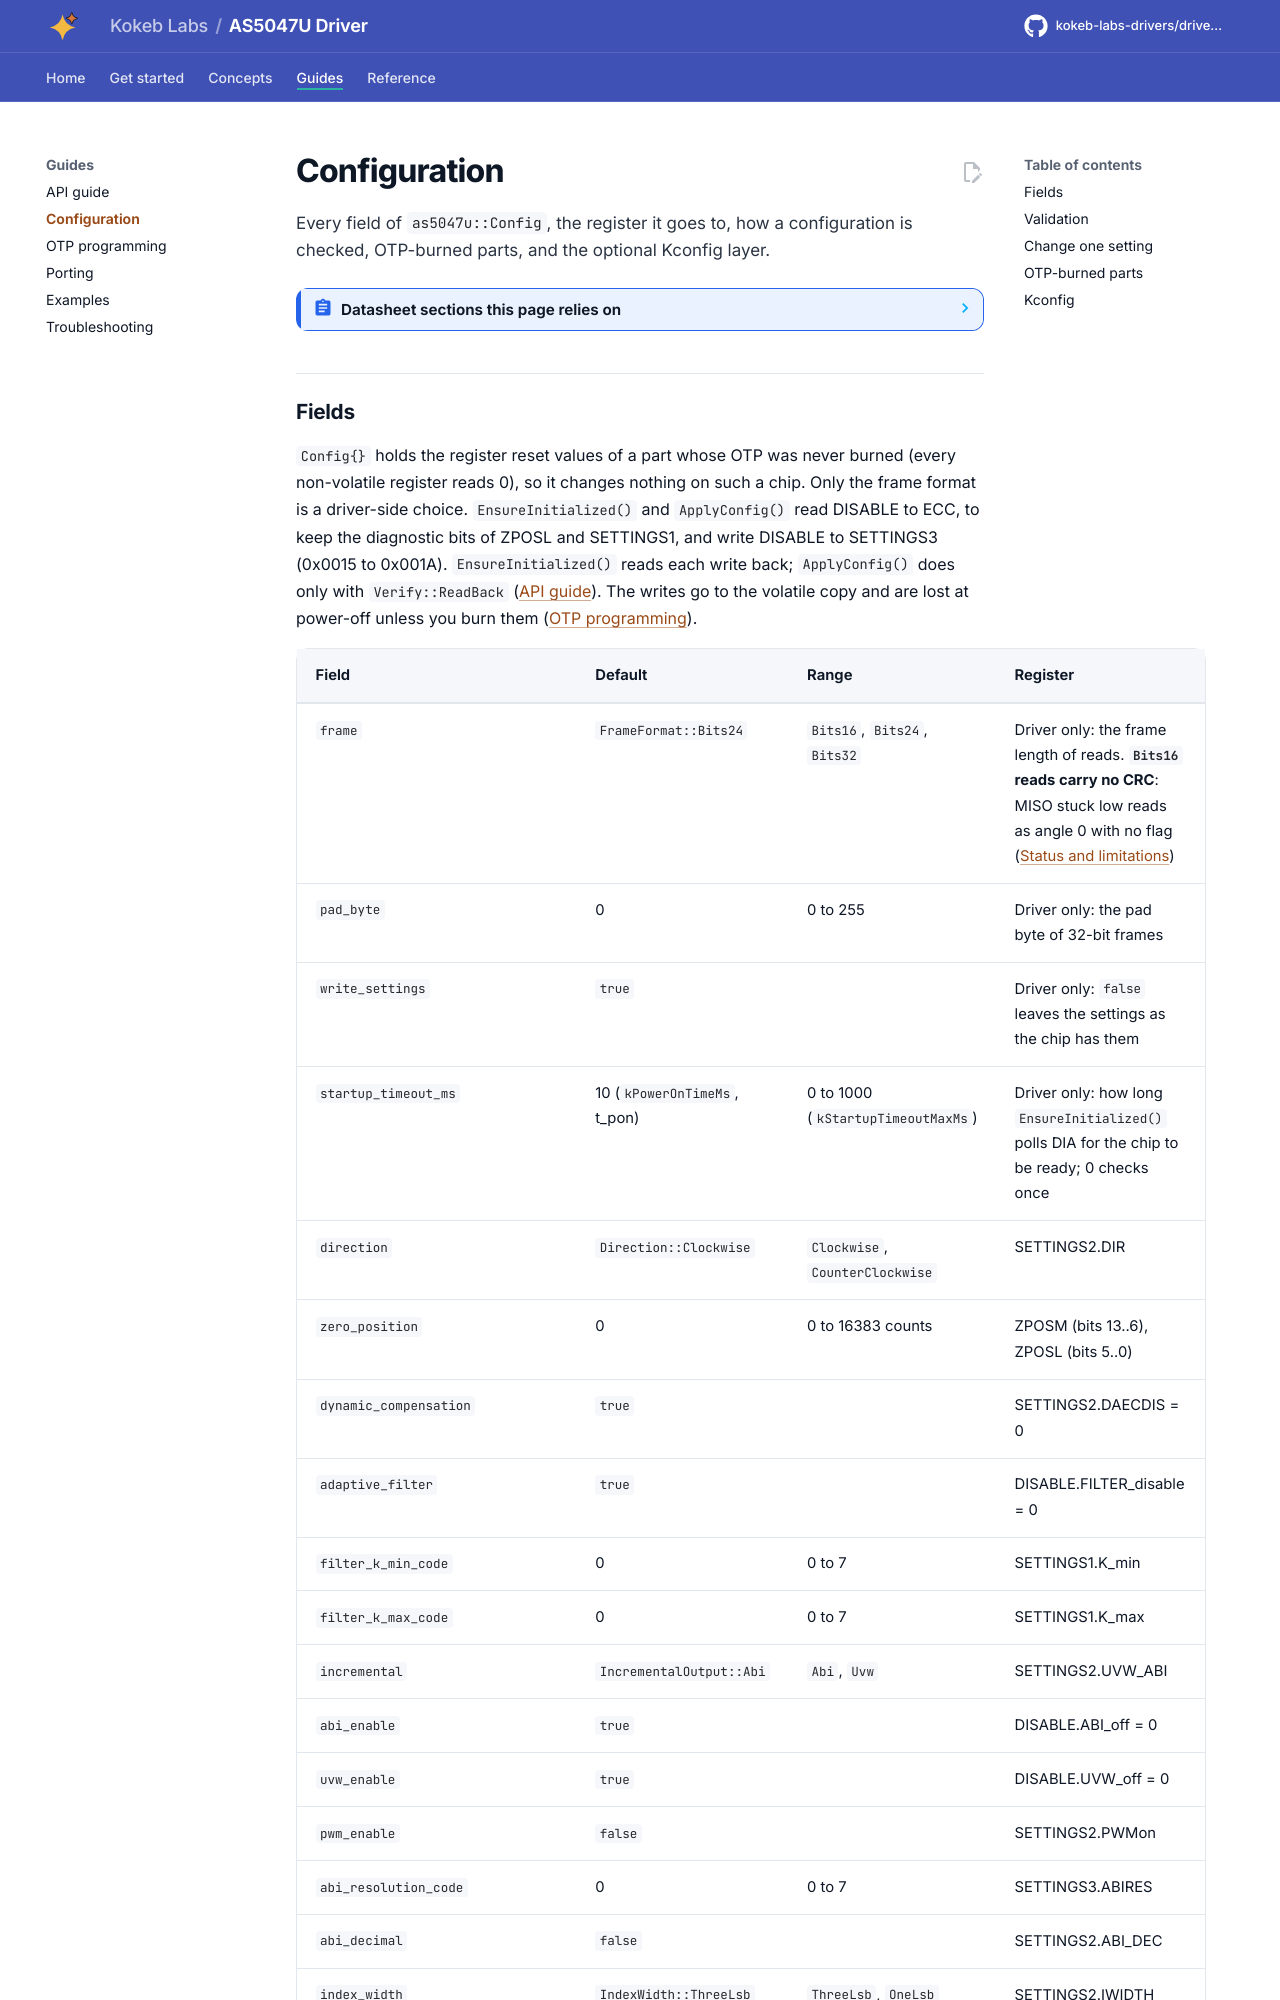

repository: kokeb-labs-drivers/driver-as5047u · page: dev/configuration/index.html · generator: mkdocs

# Configuration

Every field of `as5047u::Config`, the register it goes to, how a configuration is checked, OTP-burned parts, and
the optional Kconfig layer.

<!-- generated: datasheet-refs -->
??? abstract "Datasheet sections this page relies on"

    From ams OSRAM DS000637 v1-01:

    - Dynamic angle error compensation (DAEC): Dynamic Angle Error Compensation, p. 12
    - Adaptive velocity filter: Adaptive Filter System; Rotation Speed Measurement, p. 12
    - Settings, zero position and direction registers: Non-Volatile Registers (OTP), p. 27
    - ABI incremental output: ABI Incremental Interface, p. 31
    - UVW commutation output: UVW Commutation Interface, p. 33
    - PWM output and hysteresis: PWM; Incremental Output Hysteresis, p. 35

    All of them, with the driver API for each: [Datasheet map](datasheet.md).
<!-- /generated -->
